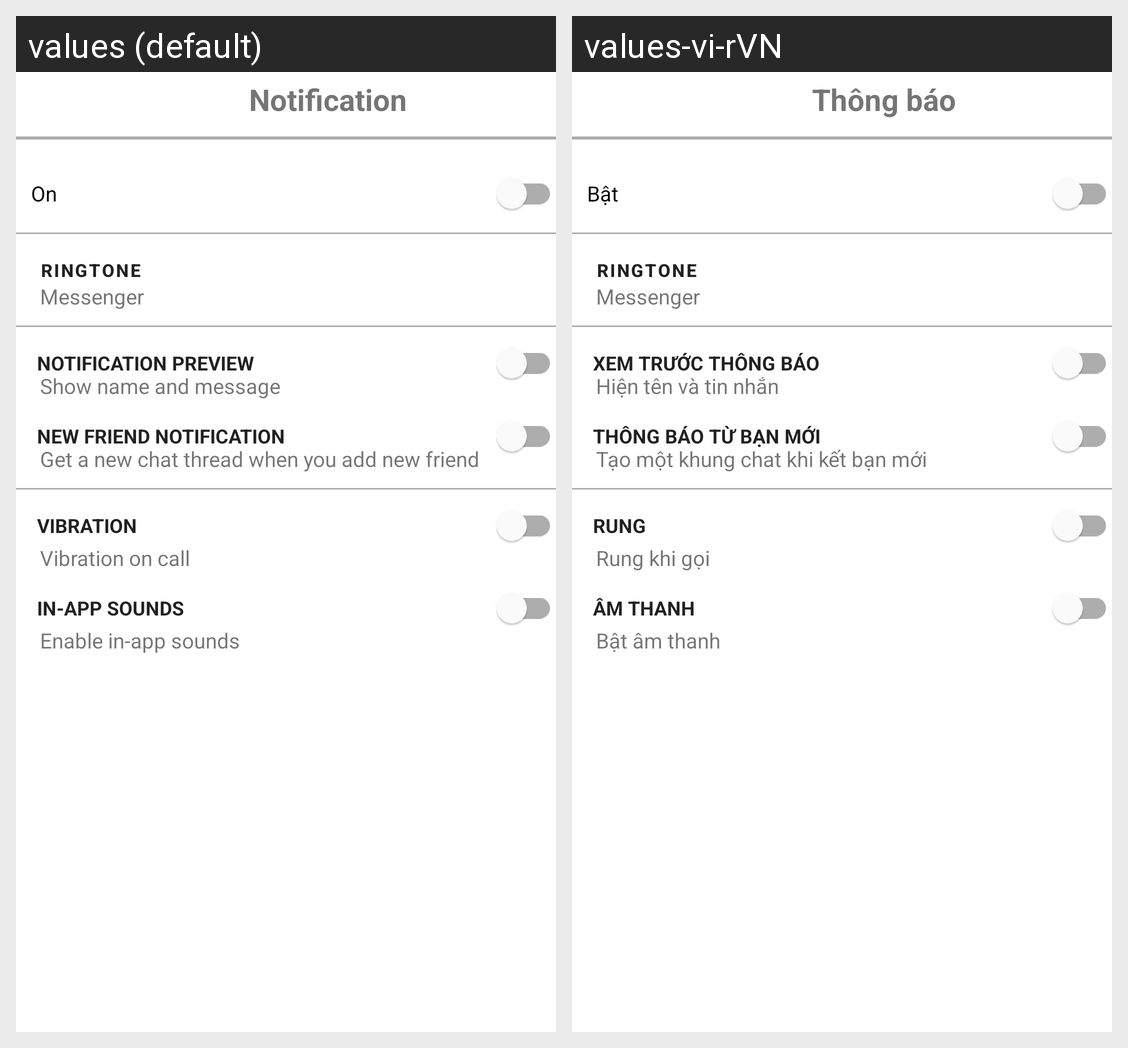

For this localized Android screen grid, give each drawn string resource with its value in every locale shown.
Android screen res/layout/activity_notification.xml rendered under 2 locales, left to right: values (default), values-vi-rVN. Device: Nexus 5 (rendered at 1080×1920; each locale shown at half size, 540×960, under a caption strip naming it); theme Theme.Project_Chat_Group.
Strings drawn on this screen, with the default value and each locale's value (text and hints the layout hard-codes, and strings that could not be matched under every locale, appear in the picture but are not listed):

acc_owner
  values: Notification
  values-vi-rVN: Thông báo

on
  values: On
  values-vi-rVN: Bật

ringtone
  values: Ringtone
  values-vi-rVN: Ringtone

notification_preview
  values: Notification preview
  values-vi-rVN: Xem trước thông báo

notification_preview_sub
  values: Show name and message
  values-vi-rVN: Hiện tên và tin nhắn

new_friend_noti
  values: New friend notification
  values-vi-rVN: Thông báo từ bạn mới

new_friend_noti_sub
  values: Get a new chat thread when you add new friend
  values-vi-rVN: Tạo một khung chat khi kết bạn mới

vibrate
  values: Vibration
  values-vi-rVN: Rung

vibrate_sub
  values: Vibration on call
  values-vi-rVN: Rung khi gọi

inapp_sounds
  values: In-app sounds
  values-vi-rVN: Âm thanh

inapp_sounds_sub
  values: Enable in-app sounds
  values-vi-rVN: Bật âm thanh
